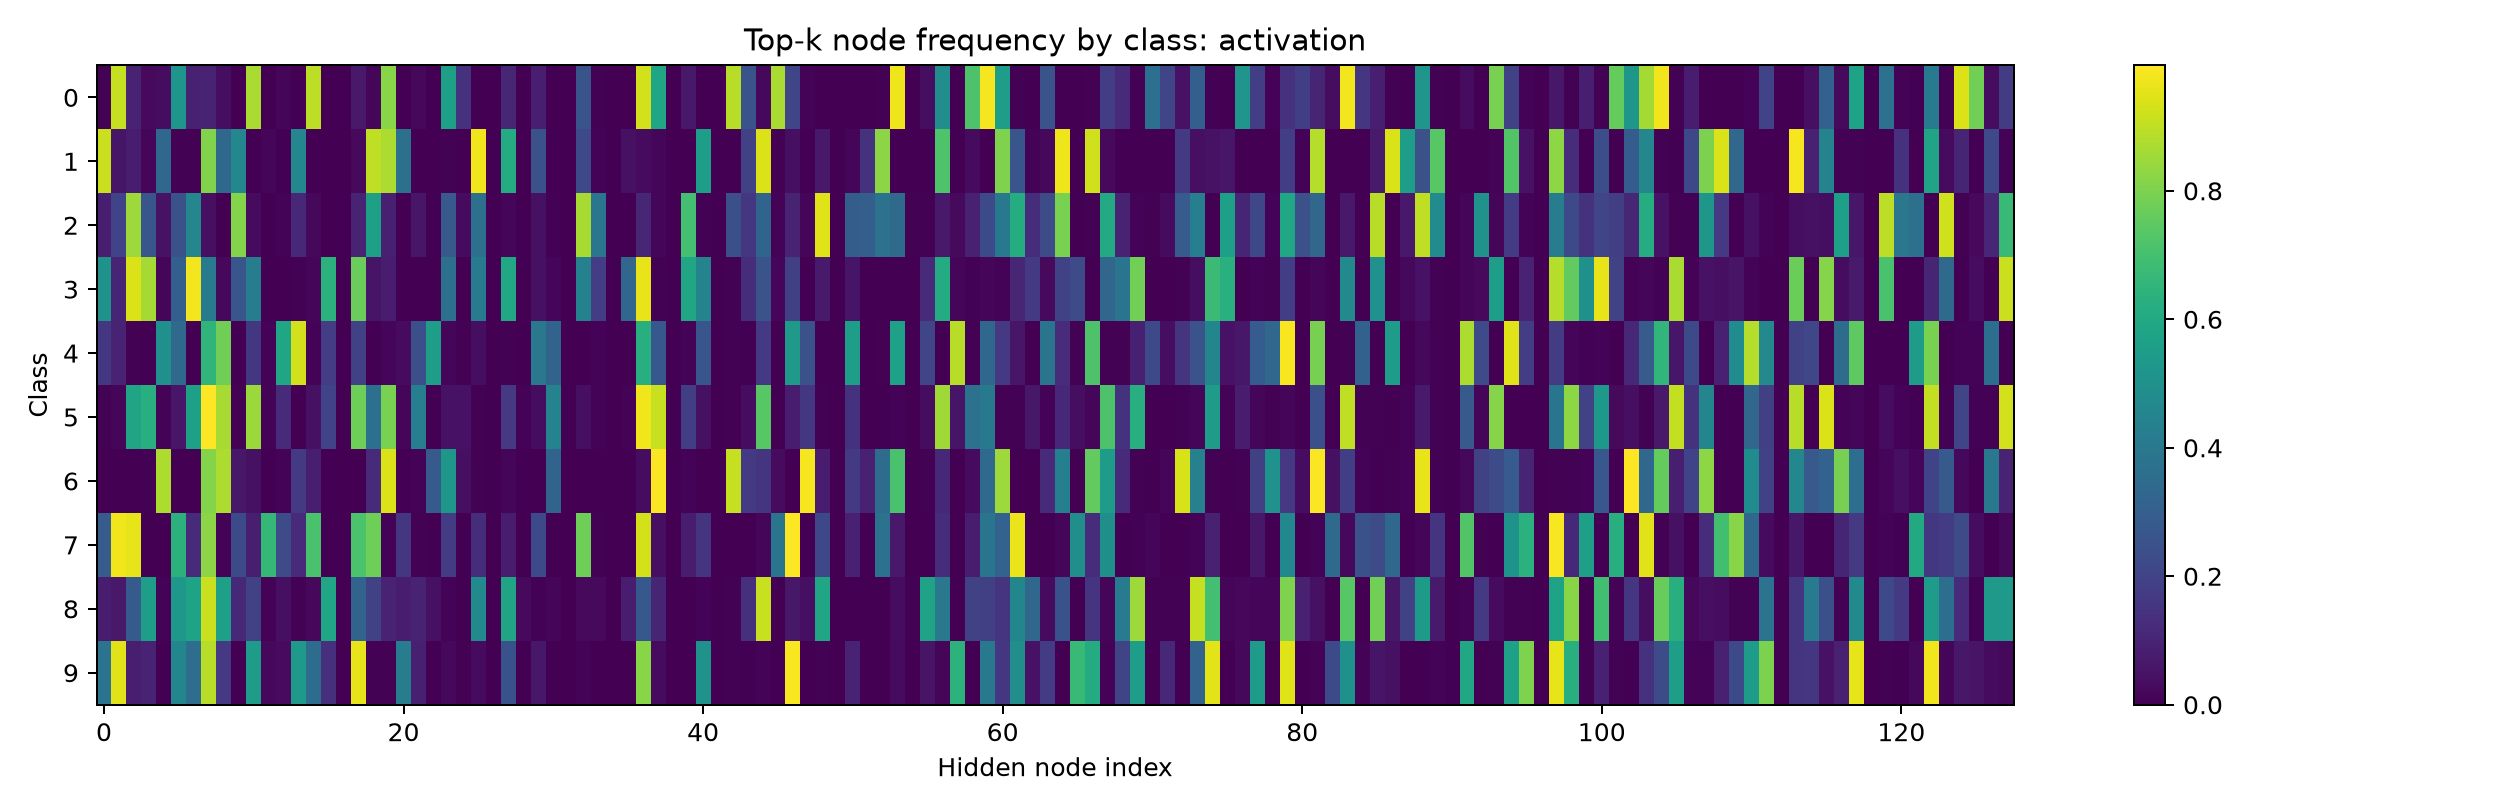

Source data for this figure (header and first rows):
6.128703244030475616e-03, 9.090909361839294434e-01, 9.601634740829467773e-02, 2.451481297612190247e-02, 3.166496381163597107e-02, 5.240041017532348633e-01, 9.295199811458587646e-02, 9.703779965639114380e-02, 3.779366984963417053e-02, 1.021450501866638660e-03, 8.702758550643920898e-01, 0.000000000000000000e+00, 1.634320802986621857e-02, 2.042901003733277321e-03, 8.947906494140625000e-01, 0.000000000000000000e+00, 0.000000000000000000e+00, 6.945863366127014160e-02, 1.225740648806095123e-02, 8.181818723678588867e-01, 1.021450501866638660e-03, 2.247191034257411957e-02, 0.000000000000000000e+00, 5.648621320724487305e-01
9.163731932640075684e-01, 5.633802711963653564e-02, 7.922535389661788940e-02, 1.760563254356384277e-02, 3.327464759349822998e-01, 4.401408135890960693e-03, 6.161971949040889740e-03, 8.072183132171630859e-01, 3.345070481300354004e-01, 4.621478915214538574e-01, 3.521126694977283478e-03, 1.232394389808177948e-02, 0.000000000000000000e+00, 4.595070481300354004e-01, 0.000000000000000000e+00, 0.000000000000000000e+00, 0.000000000000000000e+00, 2.640845067799091339e-02, 9.005281329154968262e-01, 8.723591566085815430e-01, 3.679577410221099854e-01, 1.760563347488641739e-03, 8.802816737443208694e-04, 6.161971949040889740e-03
8.317025005817413330e-02, 2.005870789289474487e-01, 8.483365774154663086e-01, 2.671232819557189941e-01, 4.892367869615554810e-02, 2.455968707799911499e-01, 4.598825871944427490e-01, 4.109589010477066040e-02, 1.956947147846221924e-03, 8.101761341094970703e-01, 2.935420721769332886e-02, 0.000000000000000000e+00, 9.784735739231109619e-03, 1.135029345750808716e-01, 1.956947147846221924e-02, 9.784735739231109619e-04, 0.000000000000000000e+00, 9.393346309661865234e-02, 5.645792484283447266e-01, 8.708414435386657715e-02, 0.000000000000000000e+00, 5.870841443538665771e-02, 9.784735739231109619e-04, 2.778865098953247070e-01
5.057955384254455566e-01, 1.011591106653213501e-01, 9.430979490280151367e-01, 8.609061837196350098e-01, 1.264488883316516876e-02, 3.013698458671569824e-01, 9.778714179992675781e-01, 4.120126366615295410e-01, 2.318229526281356812e-02, 2.665964066982269287e-01, 4.172813296318054199e-01, 1.053740736097097397e-03, 1.053740736097097397e-03, 5.268703680485486984e-03, 1.580611057579517365e-02, 6.406743526458740234e-01, 0.000000000000000000e+00, 7.660695314407348633e-01, 5.479452013969421387e-02, 8.113803714513778687e-02, 0.000000000000000000e+00, 0.000000000000000000e+00, 0.000000000000000000e+00, 3.667017817497253418e-01
1.595855057239532471e-01, 9.844560176134109497e-02, 4.145077895373106003e-03, 2.072538947686553001e-03, 4.984456300735473633e-01, 3.440414667129516602e-01, 2.072538947686553001e-03, 6.518135070800781250e-01, 7.803109288215637207e-01, 2.072538947686553001e-03, 1.626943051815032959e-01, 8.290155790746212006e-03, 5.875647664070129395e-01, 9.284974336624145508e-01, 1.139896456152200699e-02, 1.803108900785446167e-01, 0.000000000000000000e+00, 1.937823891639709473e-01, 2.072538947686553001e-03, 1.865285076200962067e-02, 2.797927521169185638e-02, 2.414507865905761719e-01, 5.585492253303527832e-01, 1.658031158149242401e-02
6.928406655788421631e-03, 1.270207855850458145e-02, 5.831408500671386719e-01, 6.224018335342407227e-01, 9.237875230610370636e-03, 6.120092421770095825e-02, 5.658198595046997070e-01, 9.942263364791870117e-01, 8.660507798194885254e-01, 6.928406655788421631e-03, 8.452655673027038574e-01, 9.237875230610370636e-03, 1.212471127510070801e-01, 0.000000000000000000e+00, 4.387990757822990417e-02, 1.997690498828887939e-01, 0.000000000000000000e+00, 7.736720442771911621e-01, 3.637413382530212402e-01, 7.967667579650878906e-01, 1.270207855850458145e-02, 4.260970056056976318e-01, 1.154734403826296329e-03, 4.965357854962348938e-02
0.000000000000000000e+00, 2.895752899348735809e-03, 3.861003788188099861e-03, 7.722007576376199722e-03, 8.735520839691162109e-01, 2.895752899348735809e-03, 9.652509470470249653e-04, 8.117760419845581055e-01, 8.745173811912536621e-01, 6.370656192302703857e-02, 4.343629255890846252e-02, 0.000000000000000000e+00, 8.687258698046207428e-03, 1.689189225435256958e-01, 8.204632997512817383e-02, 1.930501894094049931e-03, 0.000000000000000000e+00, 9.652509470470249653e-04, 1.167953610420227051e-01, 9.420849084854125977e-01, 0.000000000000000000e+00, 8.687258698046207428e-03, 2.808880209922790527e-01, 5.260617733001708984e-01
2.838095128536224365e-01, 9.752380847930908203e-01, 9.571428298950195312e-01, 1.904761884361505508e-03, 0.000000000000000000e+00, 6.390476226806640625e-01, 1.171428561210632324e-01, 8.209523558616638184e-01, 9.523808956146240234e-03, 2.219047546386718750e-01, 8.285713940858840942e-02, 6.638095378875732422e-01, 2.314285635948181152e-01, 1.171428561210632324e-01, 7.114285826683044434e-01, 1.904761884361505508e-03, 0.000000000000000000e+00, 7.142857313156127930e-01, 7.761904597282409668e-01, 1.047619059681892395e-02, 1.590476185083389282e-01, 6.666666828095912933e-03, 1.904761884361505508e-03, 1.733333319425582886e-01
7.730426639318466187e-02, 6.838454306125640869e-02, 2.804757356643676758e-01, 5.559960603713989258e-01, 1.090188324451446533e-02, 5.312190651893615723e-01, 5.777997970581054688e-01, 9.167492985725402832e-01, 5.629336237907409668e-01, 1.139742359519004822e-01, 1.922695785760879517e-01, 9.910803288221359253e-03, 4.063429310917854309e-02, 4.955401644110679626e-03, 2.180376648902893066e-02, 5.906838774681091309e-01, 0.000000000000000000e+00, 3.181367814540863037e-01, 1.962338984012603760e-01, 9.514370560646057129e-02, 8.126858621835708618e-02, 9.712587296962738037e-02, 4.459861293435096741e-02, 1.090188324451446533e-02
3.805668056011199951e-01, 9.493927359580993652e-01, 8.198380470275878906e-02, 1.002024337649345398e-01, 0.000000000000000000e+00, 4.554655849933624268e-01, 3.552631735801696777e-01, 8.896761536598205566e-01, 1.639676094055175781e-01, 2.024291548877954483e-03, 5.445344448089599609e-01, 2.226720750331878662e-02, 2.834008261561393738e-02, 5.334008336067199707e-01, 3.522267341613769531e-01, 1.336032450199127197e-01, 0.000000000000000000e+00, 9.564777612686157227e-01, 6.072874646633863449e-03, 7.085020653903484344e-03, 4.170040488243103027e-01, 8.704453706741333008e-02, 1.012145774438977242e-03, 2.226720750331878662e-02
